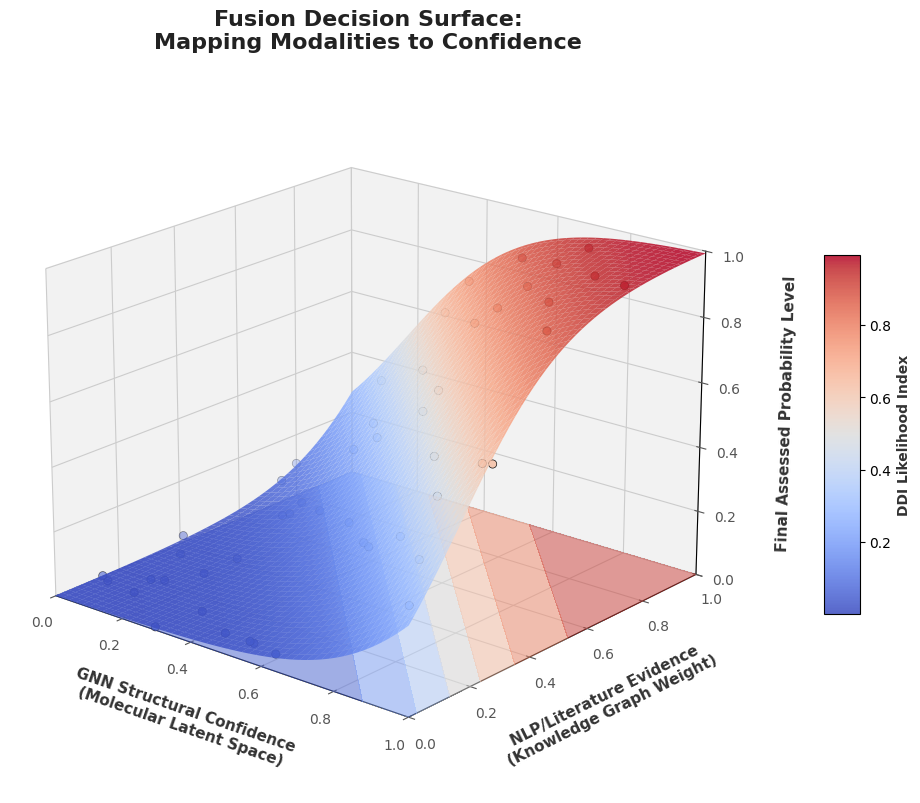

Reproduce this figure in Python.
import matplotlib.pyplot as plt
import numpy as np
from matplotlib import cm

# Set style
plt.style.use('default')
plt.rcParams['font.family'] = 'sans-serif'
try:
    plt.rcParams['font.sans-serif'] = ['Arial']
except:
    pass
plt.rcParams['axes.facecolor'] = 'white'
plt.rcParams['figure.facecolor'] = 'white'

fig = plt.figure(figsize=(10, 8), dpi=300)
ax = fig.add_subplot(111, projection='3d')

# Generate data for the surface
X = np.linspace(0, 1, 100) # GNN Structural Confidence
Y = np.linspace(0, 1, 100) # Literature/NLP Evidence Score
X, Y = np.meshgrid(X, Y)

# A non-linear function simulating an ensemble neural network's decision surface
# Enhances the probability strongly when both signals are high
alpha = 10
beta_x = 0.6
beta_y = 0.6
bias = -0.7
Z = 1.0 / (1.0 + np.exp(-alpha * (beta_x*X + beta_y*Y + bias)))

# Plot the upper surface
surf = ax.plot_surface(X, Y, Z, cmap=cm.coolwarm, linewidth=0, antialiased=True, alpha=0.85)

# Add a contour project at the floor Level
cset = ax.contourf(X, Y, Z, zdir='z', offset=0, cmap=cm.coolwarm, alpha=0.5)

# Add some simulated "clinical drug queries" (scatter points) resting on/near the surface
np.random.seed(42)
num_points = 50
px = np.random.uniform(0, 1, num_points)
py = np.random.uniform(0, 1, num_points)

# Simulate slight variation from standard expected model output (e.g. unique edge cases)
pz = 1.0 / (1.0 + np.exp(-alpha * (beta_x*px + beta_y*py + bias))) 
noise = np.random.normal(0, 0.03, num_points)
pz = np.clip(pz + noise, 0, 1)

# Color points by their output probability
ax.scatter(px, py, pz, c=pz, cmap=cm.coolwarm, s=35, edgecolor='k', linewidth=0.5, depthshade=True, zorder=5)

# Customize the axes
ax.set_xlabel('GNN Structural Confidence\n(Molecular Latent Space)', fontsize=11, labelpad=15, fontweight='bold', color='#333333')
ax.set_ylabel('NLP/Literature Evidence\n(Knowledge Graph Weight)', fontsize=11, labelpad=15, fontweight='bold', color='#333333')
ax.set_zlabel('Final Assessed Probability Level', fontsize=11, labelpad=15, fontweight='bold', color='#333333')

ax.set_xlim(0, 1)
ax.set_ylim(0, 1)
ax.set_zlim(0, 1)

# Modify tick styles
ax.tick_params(axis='x', colors='#555555')
ax.tick_params(axis='y', colors='#555555')
ax.tick_params(axis='z', colors='#555555')

# Enhance background panes
ax.xaxis.set_pane_color((0.95, 0.95, 0.95, 1.0))
ax.yaxis.set_pane_color((0.95, 0.95, 0.95, 1.0))
ax.zaxis.set_pane_color((0.95, 0.95, 0.95, 1.0))

# Make grids fainter
ax.xaxis._axinfo["grid"].update({"color": (0.8, 0.8, 0.8, 1)})
ax.yaxis._axinfo["grid"].update({"color": (0.8, 0.8, 0.8, 1)})
ax.zaxis._axinfo["grid"].update({"color": (0.8, 0.8, 0.8, 1)})

# Viewing angle
ax.view_init(elev=20, azim=-50)

plt.title('Fusion Decision Surface:\nMapping Modalities to Confidence', fontsize=16, fontweight='bold', color='#222222', pad=20)
cbar = fig.colorbar(surf, ax=ax, shrink=0.5, aspect=10, pad=0.1)
cbar.set_label('DDI Likelihood Index', fontsize=10, fontweight='bold', color='#333333')

plt.tight_layout()
plt.savefig('23_explainability_decision_surface.png', bbox_inches='tight')
print("Saved 23_explainability_decision_surface.png")
